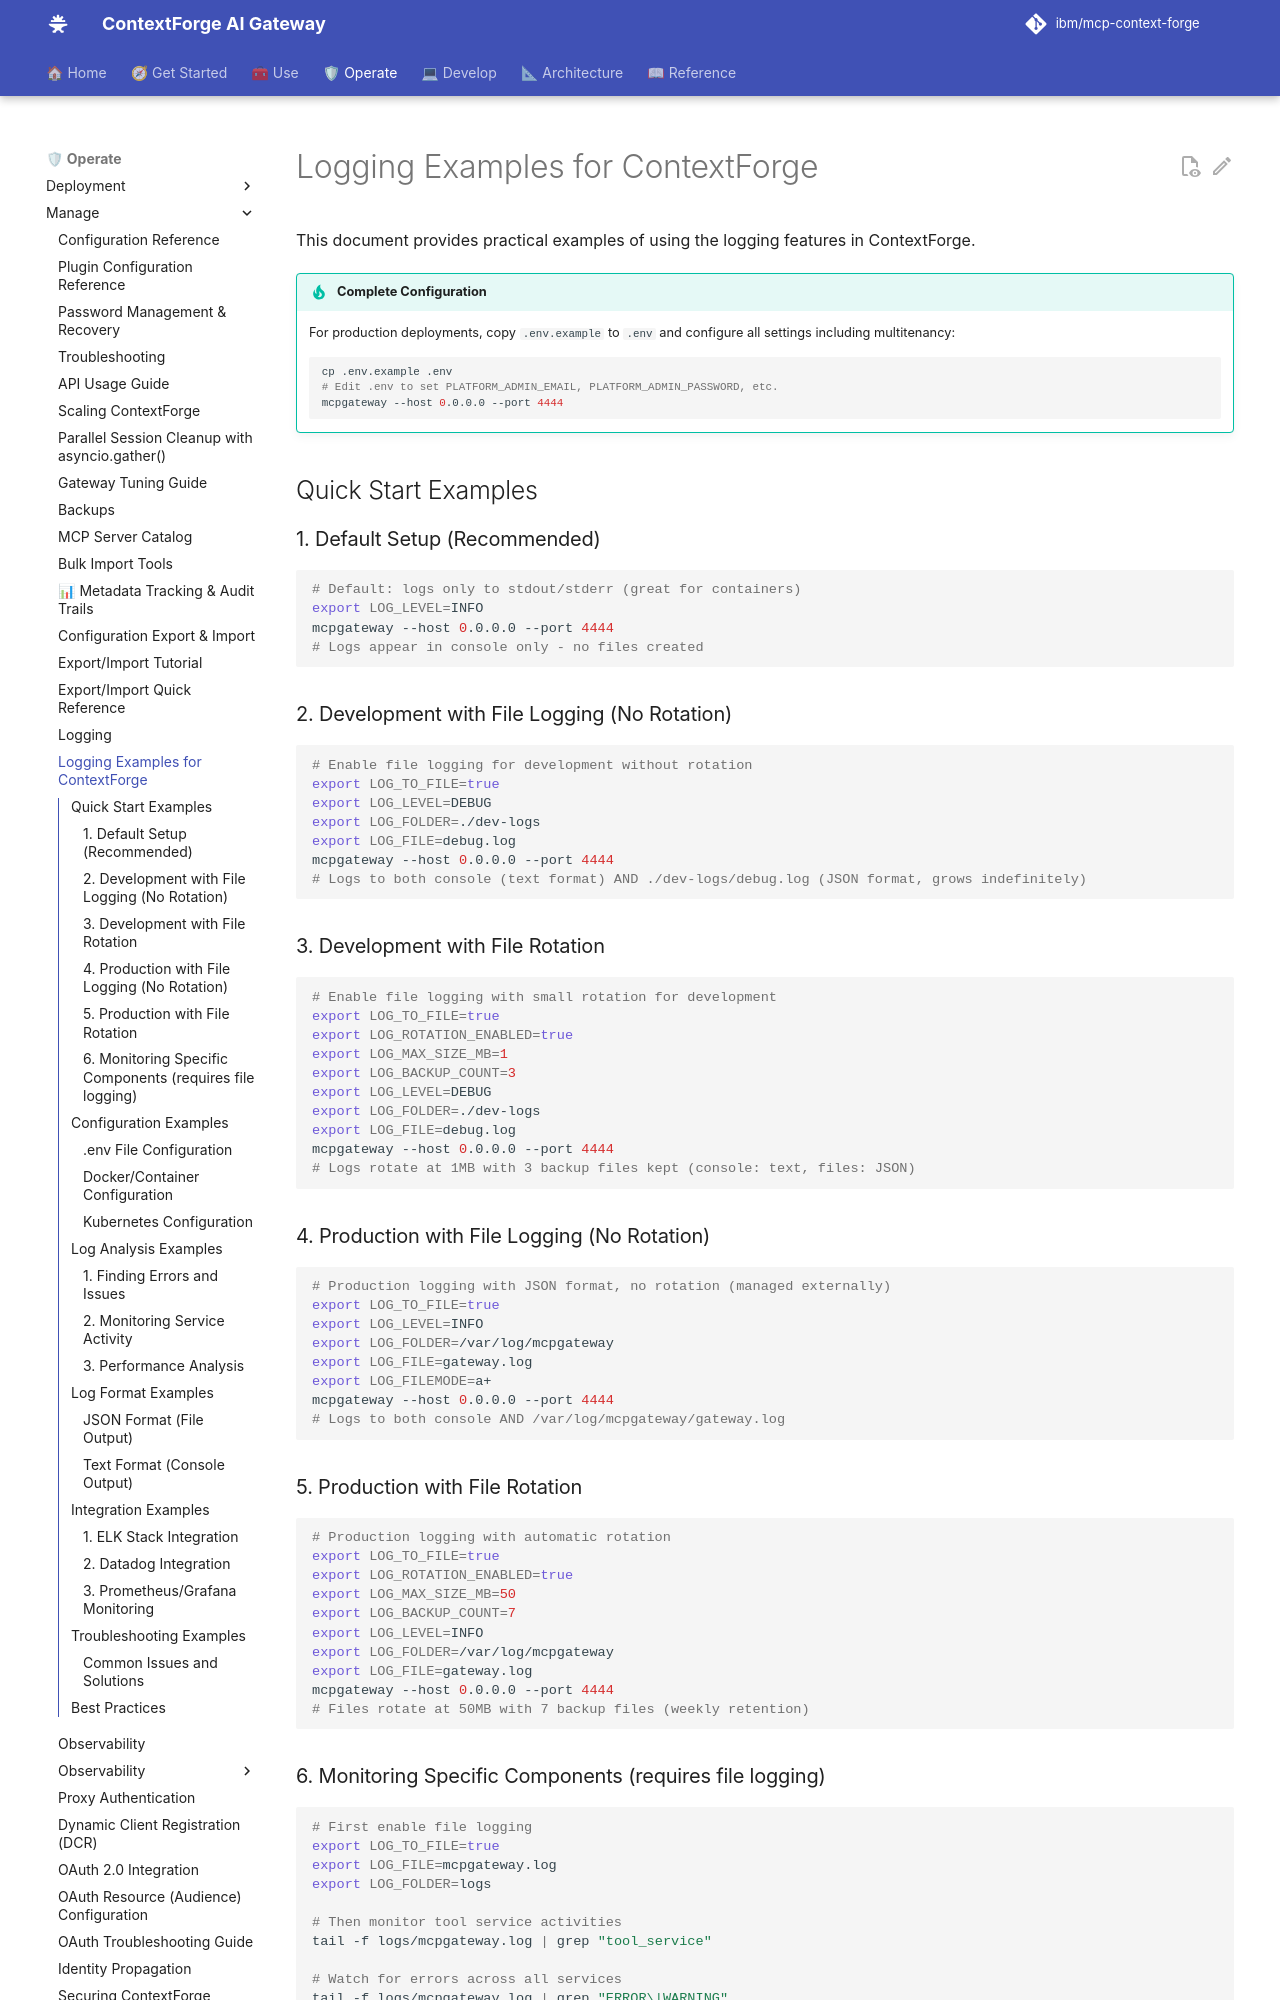

repository: brian-hussey/mcp-context-forge · page: 1.1.x/manage/logging-examples/index.html · generator: mkdocs

# Logging Examples for ContextForge

This document provides practical examples of using the logging features in ContextForge.

!!! tip "Complete Configuration"
    For production deployments, copy `.env.example` to `.env` and configure all settings including multitenancy:
    ```bash
    cp .env.example .env
    # Edit .env to set PLATFORM_ADMIN_EMAIL, PLATFORM_ADMIN_PASSWORD, etc.
    mcpgateway --host 0.0.0.0 --port 4444
    ```

## Quick Start Examples

### 1. Default Setup (Recommended)
```bash
# Default: logs only to stdout/stderr (great for containers)
export LOG_LEVEL=INFO
mcpgateway --host 0.0.0.0 --port 4444
# Logs appear in console only - no files created
```

### 2. Development with File Logging (No Rotation)
```bash
# Enable file logging for development without rotation
export LOG_TO_FILE=true
export LOG_LEVEL=DEBUG
export LOG_FOLDER=./dev-logs
export LOG_FILE=debug.log
mcpgateway --host 0.0.0.0 --port 4444
# Logs to both console (text format) AND ./dev-logs/debug.log (JSON format, grows indefinitely)
```

### 3. Development with File Rotation
```bash
# Enable file logging with small rotation for development
export LOG_TO_FILE=true
export LOG_ROTATION_ENABLED=true
export LOG_MAX_SIZE_MB=1
export LOG_BACKUP_COUNT=3
export LOG_LEVEL=DEBUG
export LOG_FOLDER=./dev-logs
export LOG_FILE=debug.log
mcpgateway --host 0.0.0.0 --port 4444
# Logs rotate at 1MB with 3 backup files kept (console: text, files: JSON)
```

### 4. Production with File Logging (No Rotation)
```bash
# Production logging with JSON format, no rotation (managed externally)
export LOG_TO_FILE=true
export LOG_LEVEL=INFO
export LOG_FOLDER=/var/log/mcpgateway
export LOG_FILE=gateway.log
export LOG_FILEMODE=a+
mcpgateway --host 0.0.0.0 --port 4444
# Logs to both console AND /var/log/mcpgateway/gateway.log
```

### 5. Production with File Rotation
```bash
# Production logging with automatic rotation
export LOG_TO_FILE=true
export LOG_ROTATION_ENABLED=true
export LOG_MAX_SIZE_MB=50
export LOG_BACKUP_COUNT=7
export LOG_LEVEL=INFO
export LOG_FOLDER=/var/log/mcpgateway
export LOG_FILE=gateway.log
mcpgateway --host 0.0.0.0 --port 4444
# Files rotate at 50MB with 7 backup files (weekly retention)
```
